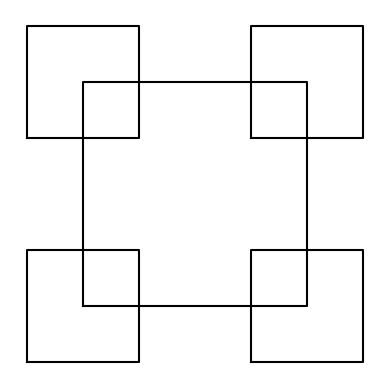
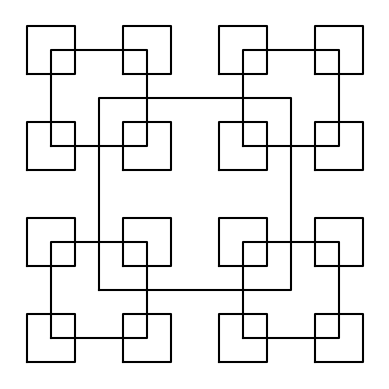
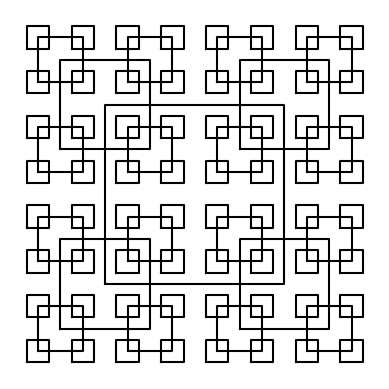
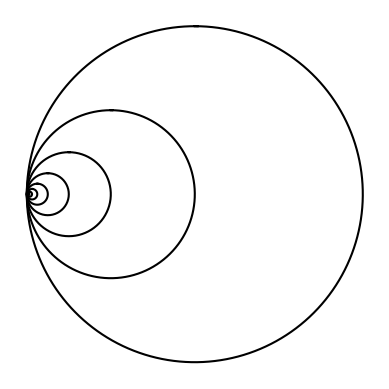
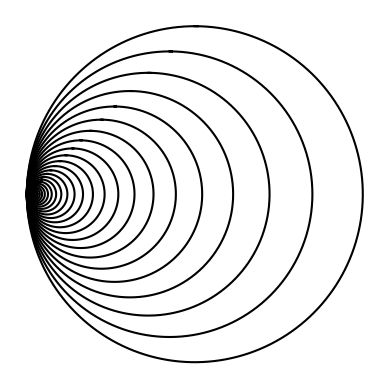
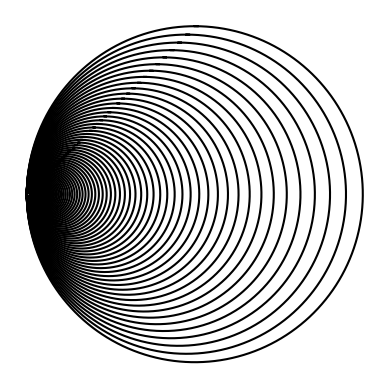
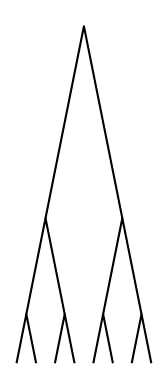
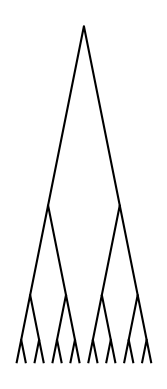
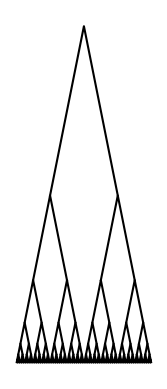
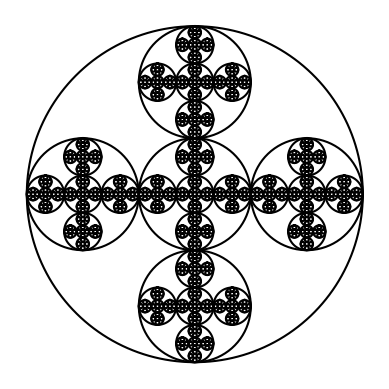
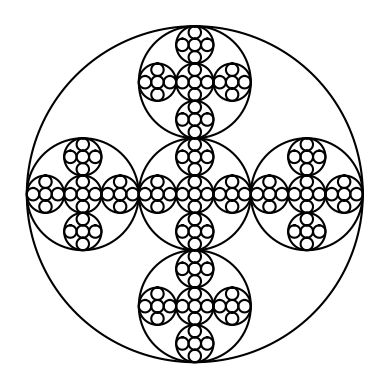
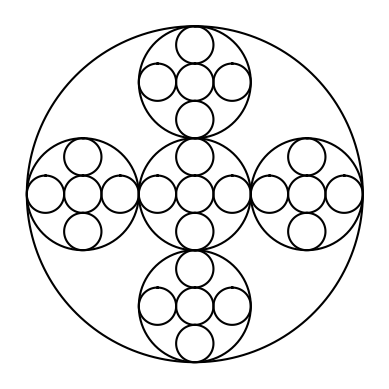

These figures' Python source, in order:
#Course: CS2302 - Spring 2019
#Author: Solomon Davis
#Lab Number: 1
# [redacted]
#Last Modified: February 8, 2019
#Due Date: February 8, 2019
#Description: This code will draw figures using recursicve calls. For figure 1
#             ,the squares, the program will make 4 recursive calls. Each call 
#             places a square in a specific location on the base square. In 
#             figure 2 the first circle figure the draws circles inside simply
#             with one recursive call. In figure 3 the tree branch like is 
#             is programmed with 2 recursive calls that extends both sides of
#             each branch. In figure 4 ,the second circular figure, 5 circles 
#             are recursively inside tbe base circle. These circles rotate each
#             circle in the figure. 

import numpy as np
import matplotlib.pyplot as plt
import math 

def draw_squares(ax,n,p):
    if n>0:
        q = p*.50 - p[3:4]/4 -p[1:2]/4
        ax.plot(p[:,0],p[:,1],color='k')
        draw_squares(ax,n-1,q + p[0:1])
        draw_squares(ax,n-1,q + p[1:2])
        draw_squares(ax,n-1,q + p[2:3])
        draw_squares(ax,n-1,q + p[3:4])
        
orig_size = 100
p = np.array([[0,0],[0,orig_size],[orig_size,orig_size],[orig_size,0],[0,0]])
fig, ax = plt.subplots()
draw_squares(ax,2,p)
ax.set_aspect(1.0)
ax.axis('off')
plt.show()
fig.savefig('figure 1 squares pic 1.png')

orig_size = 100
p = np.array([[0,0],[0,orig_size],[orig_size,orig_size],[orig_size,0],[0,0]])
fig, ax = plt.subplots()
draw_squares(ax,3,p)
ax.set_aspect(1.0)
ax.axis('off')
plt.show()
fig.savefig('figure 1 squares pic 2.png')
 
orig_size = 100
p = np.array([[0,0],[0,orig_size],[orig_size,orig_size],[orig_size,0],[0,0]])
fig, ax = plt.subplots()
draw_squares(ax,4,p)
ax.set_aspect(1.0)
ax.axis('off')
plt.show()
fig.savefig('figure 1 squares pic 3.png')

import matplotlib.pyplot as plt
import numpy as np
import math 

def figure_2_circle(center,rad):
    n = int(4*rad*math.pi)
    t = np.linspace(0,6.3,n)
    x = center[0]+rad*np.sin(t)
    y = center[1]+rad*np.cos(t)
    return x,y

def draw_circles(ax,n,center,radius,w):
    if n>0:
        x,y = figure_2_circle(center,radius)
        ax.plot(x,y,color='k')
        draw_circles(ax,n-1,[radius*w,center[1]],radius*w,w)
     
fig, ax = plt.subplots() 
draw_circles(ax,35,[100,0],100,.5)
ax.set_aspect(1.0)
ax.axis('off')
plt.show()
fig.savefig('figure 2 circle pic 1.png')

fig, ax = plt.subplots() 
draw_circles(ax,50,[100,0],100,.85)
ax.set_aspect(1.0)
ax.axis('off')
plt.show()
fig.savefig('figure 2 circle pic 2.png')

fig, ax = plt.subplots() 
draw_circles(ax,90,[100,0],100,.95)
ax.set_aspect(1.0)
ax.axis('off')
plt.show()
fig.savefig('figure 2 circle pic 3.png')

import numpy as np
import matplotlib.pyplot as plt

def draw_trees(ax,n,p):
    if n>0:
        q = p/2 - p[1:2]/2
         
        ax.plot(p[:,0],p[:,1],color='k')
        draw_trees(ax,n-1,q + p[0:1])
        draw_trees(ax,n-1,q + p[2:])

orig_size = 100
p = np.array([[0,0],[5,25],[10,0]])
fig, ax = plt.subplots()
draw_trees(ax,3,p)
ax.set_aspect(1.0)
ax.axis('off')
plt.show()
fig.savefig('figure 3 trees pic 1.png')

orig_size = 100
p = np.array([[0,0],[5,25],[10,0]])
fig, ax = plt.subplots()
draw_trees(ax,4,p)
ax.set_aspect(1.0)
ax.axis('off')
plt.show()
fig.savefig('figure 3 trees pic 2.png')

orig_size = 100
p = np.array([[0,0],[5,25],[10,0]])
fig, ax = plt.subplots()
draw_trees(ax,7,p)
ax.set_aspect(1.0)
ax.axis('off')
plt.show()
fig.savefig('figure 3 trees pic 3.png')

import matplotlib.pyplot as plt
import numpy as np
import math 

def figure_4_circle(c,rad):
    n = int(4*rad*math.pi)
    t = np.linspace(0,6.3,n)
    x = c[0]+rad*np.sin(t)
    y = c[1]+rad*np.cos(t)
    return x,y

def draw_circles(ax,n,c,rad,w):
    r = 2/3*rad
    if n>0:
        x,y = figure_4_circle(c,rad)
        ax.plot(x,y,color='k')
        draw_circles(ax,n-1,[c[0],c[1]+r],rad*w,w)
        draw_circles(ax,n-1,[c[0],c[1]-r],rad*w,w)
        draw_circles(ax,n-1,[c[0],c[1]],rad*w,w)
        draw_circles(ax,n-1,[c[0]+r,c[1]],rad*w,w)
        draw_circles(ax,n-1,[c[0]-r,c[1]],rad*w,w)
     
fig, ax = plt.subplots() 
draw_circles(ax,5,[0,0],60,(1/3))
ax.set_aspect(1.0)
ax.axis('off')
plt.show()
fig.savefig('figure 4 circle pic 1.png')

fig, ax = plt.subplots() 
draw_circles(ax,4,[0,0],60,(1/3))
ax.set_aspect(1.0)
ax.axis('off')
plt.show()
fig.savefig('figure 4 circle pic 2.png')

fig, ax = plt.subplots() 
draw_circles(ax,3,[0,0],60,(1/3))
ax.set_aspect(1.0)
ax.axis('off')
plt.show()
fig.savefig('figure 4 circle pic 3.png')